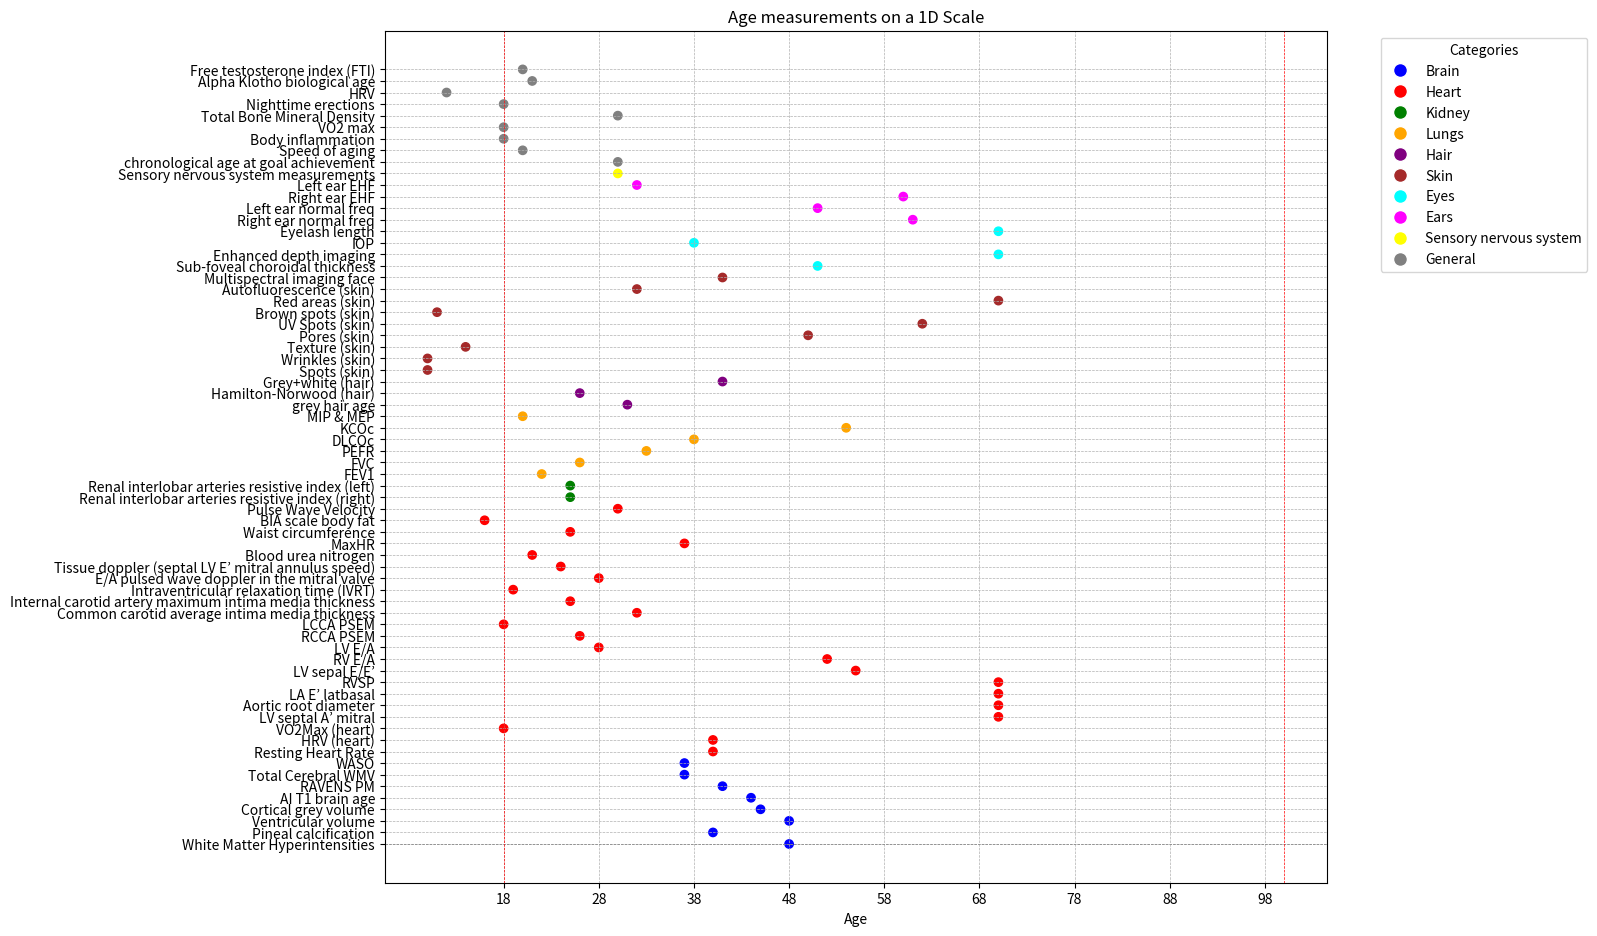

Here is the Python script that generated this plot:
import matplotlib.pyplot as plt

# Define the age measurements with categories
age_measurements = {
    # Brain
    "White Matter Hyperintensities": 48,
    "Pineal calcification": 40,
    "Ventricular volume": 48,
    "Cortical grey volume": 45,
    "AI T1 brain age": 44,
    "RAVENS PM": 41,
    "Total Cerebral WMV": 37,
    "WASO": 37,

    # Heart
    "Resting Heart Rate": 40,
    "HRV (heart)": 40,
    "VO2Max (heart)": 18,
    "LV septal A’ mitral": 70,
    "Aortic root diameter": 70,
    "LA E’ latbasal": 70,
    "RVSP": 70,
    "LV sepal E/E’": 55,
    "RV E/A": 52,
    "LV E/A": 28,
    "RCCA PSEM": 26,
    "LCCA PSEM": 18,
    "Common carotid average intima media thickness": 32,
    "Internal carotid artery maximum intima media thickness": 25,
    "Intraventricular relaxation time (IVRT)": 19,
    "E/A pulsed wave doppler in the mitral valve": 28,
    "Tissue doppler (septal LV E’ mitral annulus speed)": 24,
    "Blood urea nitrogen": 21,
    "MaxHR": 37,
    "Waist circumference": 25,
    "BIA scale body fat": 16,
    "Pulse Wave Velocity": 30,

    # Kidney
    "Renal interlobar arteries resistive index (right)": 25,
    "Renal interlobar arteries resistive index (left)": 25,

    # Lungs
    "FEV1": 22,
    "FVC": 26,
    "PEFR": 33,
    "DLCOc": 38,
    "KCOc": 54,
    "MIP & MEP": 20,

    # Hair
    "grey hair age": 31,
    "Hamilton-Norwood (hair)": 26,
    "Grey+white (hair)": 41,

    # Skin
    "Spots (skin)": 10,
    "Wrinkles (skin)": 10,
    "Texture (skin)": 14,
    "Pores (skin)": 50,
    "UV Spots (skin)": 62,
    "Brown spots (skin)": 11,
    "Red areas (skin)": 70,
    "Autofluorescence (skin)": 32,
    "Multispectral imaging face": 41,

    # Eyes
    "Sub-foveal choroidal thickness": 51,
    "Enhanced depth imaging": 70,
    "IOP": 38,
    "Eyelash length": 70,

    # Ears
    "Right ear normal freq": 61,
    "Left ear normal freq": 51,
    "Right ear EHF": 60,
    "Left ear EHF": 32,

    # Sensory nervous system
    "Sensory nervous system measurements": 30,

    # General
    "chronological age at goal achievement": 30,
    "Speed of aging": 20,
    "Body inflammation": 18,
    "VO2 max": 18,
    "Total Bone Mineral Density": 30,
    "Nighttime erections": 18,
    "HRV": 12,
    "Alpha Klotho biological age": 21,
    "Free testosterone index (FTI)": 20,
}

# Define color mapping for categories
color_mapping = {
    'Brain': 'blue',
    'Heart': 'red',
    'Kidney': 'green',
    'Lungs': 'orange',
    'Hair': 'purple',
    'Skin': 'brown',
    'Eyes': 'cyan',
    'Ears': 'magenta',
    'Sensory nervous system': 'yellow',
    'General': 'grey'
}

# Assign categories to each measurement
categories = {
    "White Matter Hyperintensities": 'Brain',
    "Pineal calcification": 'Brain',
    "Ventricular volume": 'Brain',
    "Cortical grey volume": 'Brain',
    "AI T1 brain age": 'Brain',
    "RAVENS PM": 'Brain',
    "Total Cerebral WMV": 'Brain',
    "WASO": 'Brain',

    "Resting Heart Rate": 'Heart',
    "HRV (heart)": 'Heart',
    "VO2Max (heart)": 'Heart',
    "LV septal A’ mitral": 'Heart',
    "Aortic root diameter": 'Heart',
    "LA E’ latbasal": 'Heart',
    "RVSP": 'Heart',
    "LV sepal E/E’": 'Heart',
    "RV E/A": 'Heart',
    "LV E/A": 'Heart',
    "RCCA PSEM": 'Heart',
    "LCCA PSEM": 'Heart',
    "Common carotid average intima media thickness": 'Heart',
    "Internal carotid artery maximum intima media thickness": 'Heart',
    "Intraventricular relaxation time (IVRT)": 'Heart',
    "E/A pulsed wave doppler in the mitral valve": 'Heart',
    "Tissue doppler (septal LV E’ mitral annulus speed)": 'Heart',
    "Blood urea nitrogen": 'Heart',
    "MaxHR": 'Heart',
    "Waist circumference": 'Heart',
    "BIA scale body fat": 'Heart',
    "Pulse Wave Velocity": 'Heart',

    "Renal interlobar arteries resistive index (right)": 'Kidney',
    "Renal interlobar arteries resistive index (left)": 'Kidney',

    "FEV1": 'Lungs',
    "FVC": 'Lungs',
    "PEFR": 'Lungs',
    "DLCOc": 'Lungs',
    "KCOc": 'Lungs',
    "MIP & MEP": 'Lungs',

    "grey hair age": 'Hair',
    "Hamilton-Norwood (hair)": 'Hair',
    "Grey+white (hair)": 'Hair',

    "Spots (skin)": 'Skin',
    "Wrinkles (skin)": 'Skin',
    "Texture (skin)": 'Skin',
    "Pores (skin)": 'Skin',
    "UV Spots (skin)": 'Skin',
    "Brown spots (skin)": 'Skin',
    "Red areas (skin)": 'Skin',
    "Autofluorescence (skin)": 'Skin',
    "Multispectral imaging face": 'Skin',

    "Sub-foveal choroidal thickness": 'Eyes',
    "Enhanced depth imaging": 'Eyes',
    "IOP": 'Eyes',
    "Eyelash length": 'Eyes',

    "Right ear normal freq": 'Ears',
    "Left ear normal freq": 'Ears',
    "Right ear EHF": 'Ears',
    "Left ear EHF": 'Ears',

    "Sensory nervous system measurements": 'Sensory nervous system',

    "chronological age at goal achievement": 'General',
    "Speed of aging": 'General',
    "Body inflammation": 'General',
    "VO2 max": 'General',
    "Total Bone Mineral Density": 'General',
    "Nighttime erections": 'General',
    "HRV": 'General',
    "Alpha Klotho biological age": 'General',
    "Free testosterone index (FTI)": 'General',
}

# Filter out "various" entries and convert the ages to a list of tuples for plotting
plot_data = [(k, v) for k, v in age_measurements.items() if isinstance(v, int)]

# Unpack the tuples into two lists and get corresponding colors
organs, ages = zip(*plot_data)
colors = [color_mapping[categories[organ]] for organ in organs]

# Create the plot
plt.figure(figsize=(14, 10))
scatter = plt.scatter(ages, organs, color=colors)
plt.axhline(y=0, color='gray', linestyle='--', linewidth=0.5)
plt.axvline(x=18, color='red', linestyle='--', linewidth=0.5)
plt.axvline(x=100, color='red', linestyle='--', linewidth=0.5)
plt.title('Age measurements on a 1D Scale')
plt.xlabel('Age')
plt.xticks(range(18, 100, 10))
plt.yticks(range(len(organs)), organs)
plt.grid(True, linestyle='--', linewidth=0.5)

# Adjust layout to give more space for y-axis labels
plt.tight_layout(pad=3.0)

# Create a custom legend
handles = [plt.Line2D([0], [0], marker='o', color='w', markerfacecolor=color, markersize=10, label=category) for category, color in color_mapping.items()]
plt.legend(handles=handles, title='Categories', bbox_to_anchor=(1.05, 1), loc='upper left')


plt.show()
